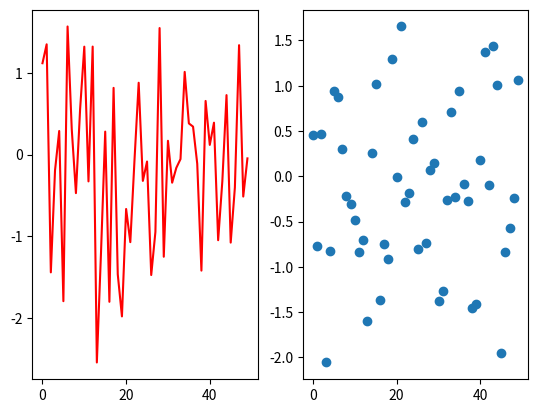

Generate this figure with matplotlib:
import matplotlib.pyplot as plt
import numpy as np

#Plot e scatter
fig = plt.figure()
ax1 = fig.add_subplot(1, 2, 1)
ax1.plot(np.random.randn(50), color='red')
ax2 = fig.add_subplot(1, 2, 2)
ax2.scatter(np.arange(50), np.random.randn(50))
plt.show()
